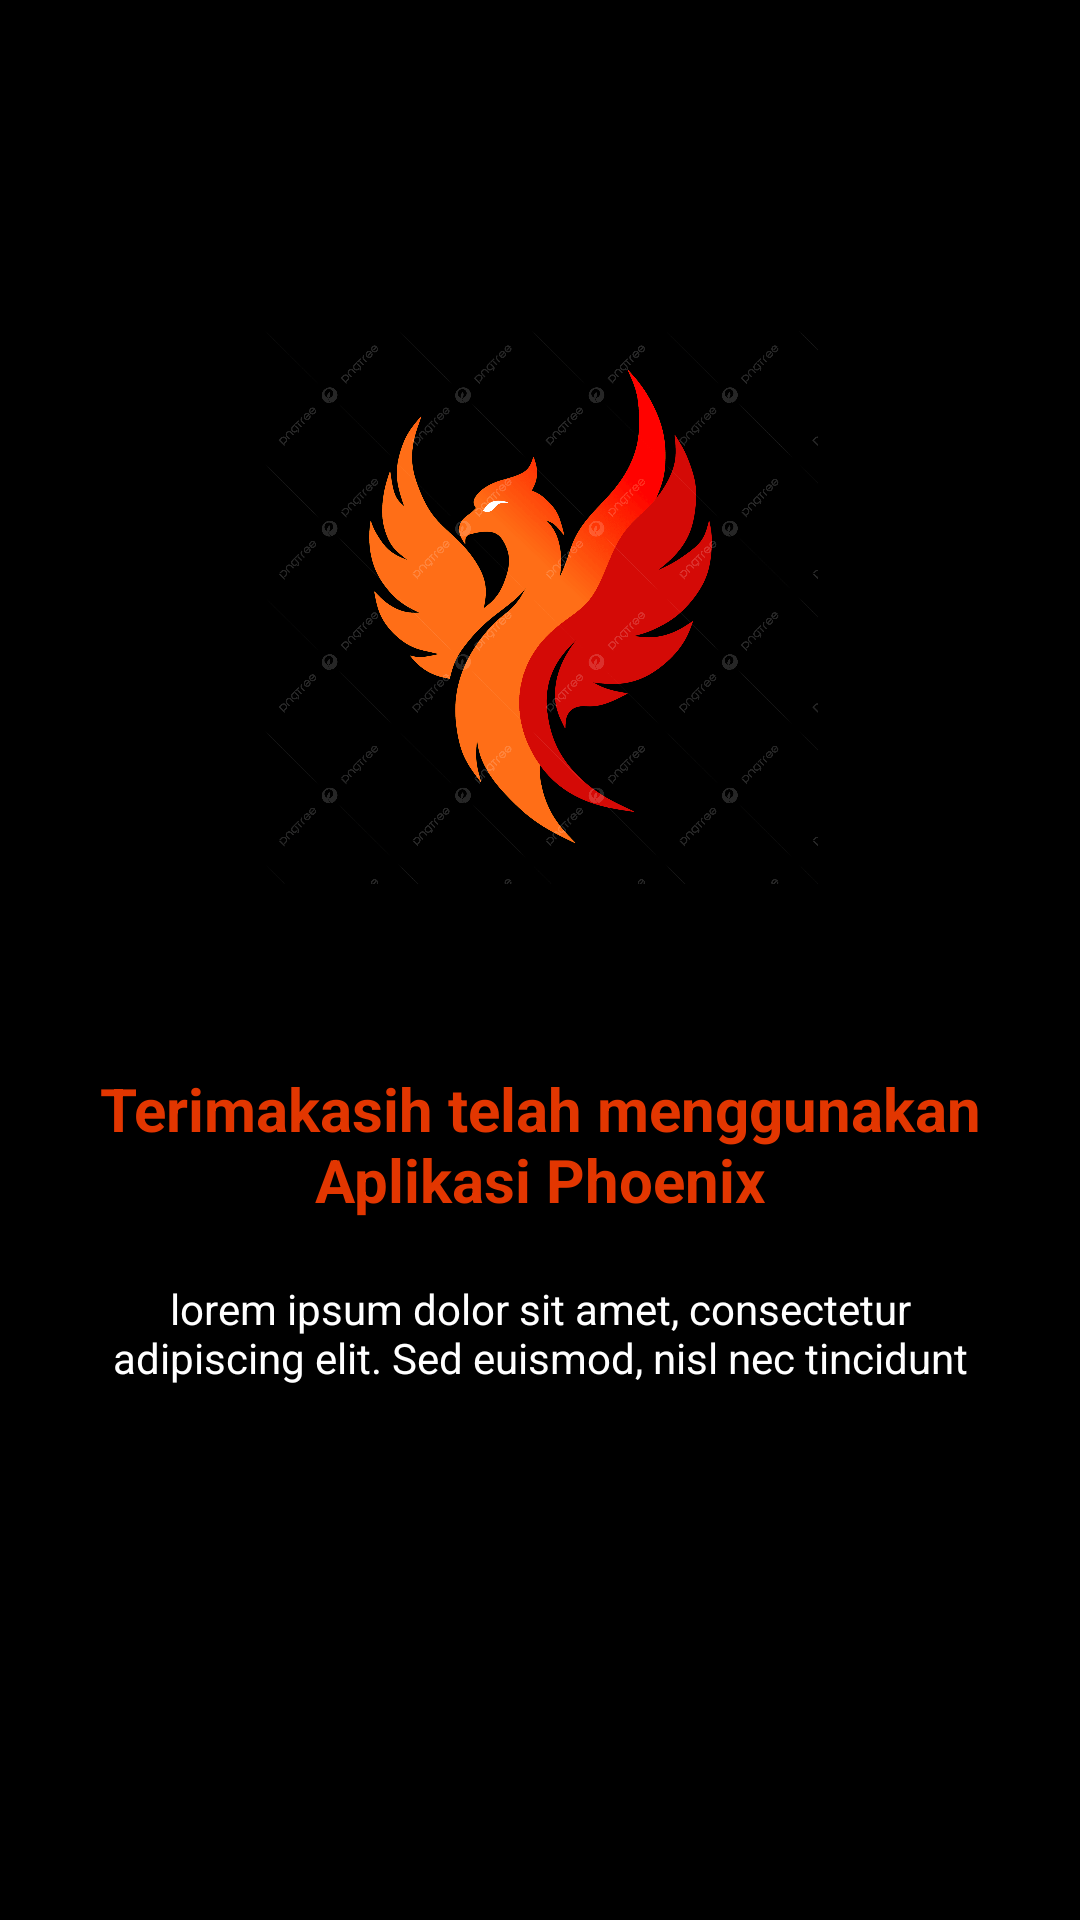

Here is an Android app screen rendered from its layout file. Give the layout XML and the strings, colors and styles it references.
<!-- AndroidManifest.xml: application theme Theme.Alini_3TIC -->
<!-- res/layout/fragment_tutorial3.xml -->
<?xml version="1.0" encoding="utf-8"?>
<androidx.constraintlayout.widget.ConstraintLayout xmlns:android="http://schemas.android.com/apk/res/android"
    xmlns:app="http://schemas.android.com/apk/res-auto"
    xmlns:tools="http://schemas.android.com/tools"
    android:layout_width="match_parent"
    android:layout_height="match_parent"
    tools:context=".Message.Tutorial3Fragment"
    android:background="@color/black">

    

    <ImageView
        android:id="@+id/imageView5"
        android:layout_width="185dp"
        android:layout_height="252dp"
        android:layout_marginTop="76dp"
        android:src="@drawable/phoenix_logo"
        app:layout_constraintEnd_toEndOf="parent"
        app:layout_constraintStart_toStartOf="parent"
        app:layout_constraintTop_toTopOf="parent" />

    <TextView
        android:id="@+id/textView5"
        android:layout_width="wrap_content"
        android:layout_height="wrap_content"
        android:layout_marginTop="28dp"
        android:textSize="20dp"
        android:text="Terimakasih telah menggunakan Aplikasi Phoenix"
        android:textColor="#E23600"
        android:textAlignment="center"
        android:textStyle="bold"
        app:layout_constraintEnd_toEndOf="parent"
        app:layout_constraintStart_toStartOf="parent"
        app:layout_constraintTop_toBottomOf="@+id/imageView5" />

    <TextView
        android:id="@+id/textView6"
        android:layout_width="299dp"
        android:layout_height="37dp"
        android:layout_marginTop="20dp"
        android:textColor="@color/white"
        android:text="lorem ipsum dolor sit amet, consectetur adipiscing elit. Sed euismod, nisl nec tincidunt lacinia, nunc nisl aliquam nisl, eget aliquam nunc nisl eget nunc. Sed euismod, nisl nec tincidunt lacinia, nunc nisl aliquam nisl, eget aliquam nunc nisl eget nunc."
        android:textAlignment="center"
        app:layout_constraintEnd_toEndOf="parent"
        app:layout_constraintStart_toStartOf="parent"
        app:layout_constraintTop_toBottomOf="@+id/textView5" />

</androidx.constraintlayout.widget.ConstraintLayout>
<!-- resources referenced by this layout -->
<resources>
  <!-- drawable phoenix_logo: png bitmap (drawable, 125171 bytes) -->
  <style name="Theme.Alini_3TIC" parent="Base.Theme.Alini_3TIC" />
  <style name="Base.Theme.Alini_3TIC" parent="Theme.Material3.DayNight.NoActionBar">
          
          
      </style>
  <!-- not gathered from this repository: default colours our renderer supplied (Android Studio template values) -->
  <color name="black">#FF000000</color>
  <color name="white">#FFFFFFFF</color>
</resources>
